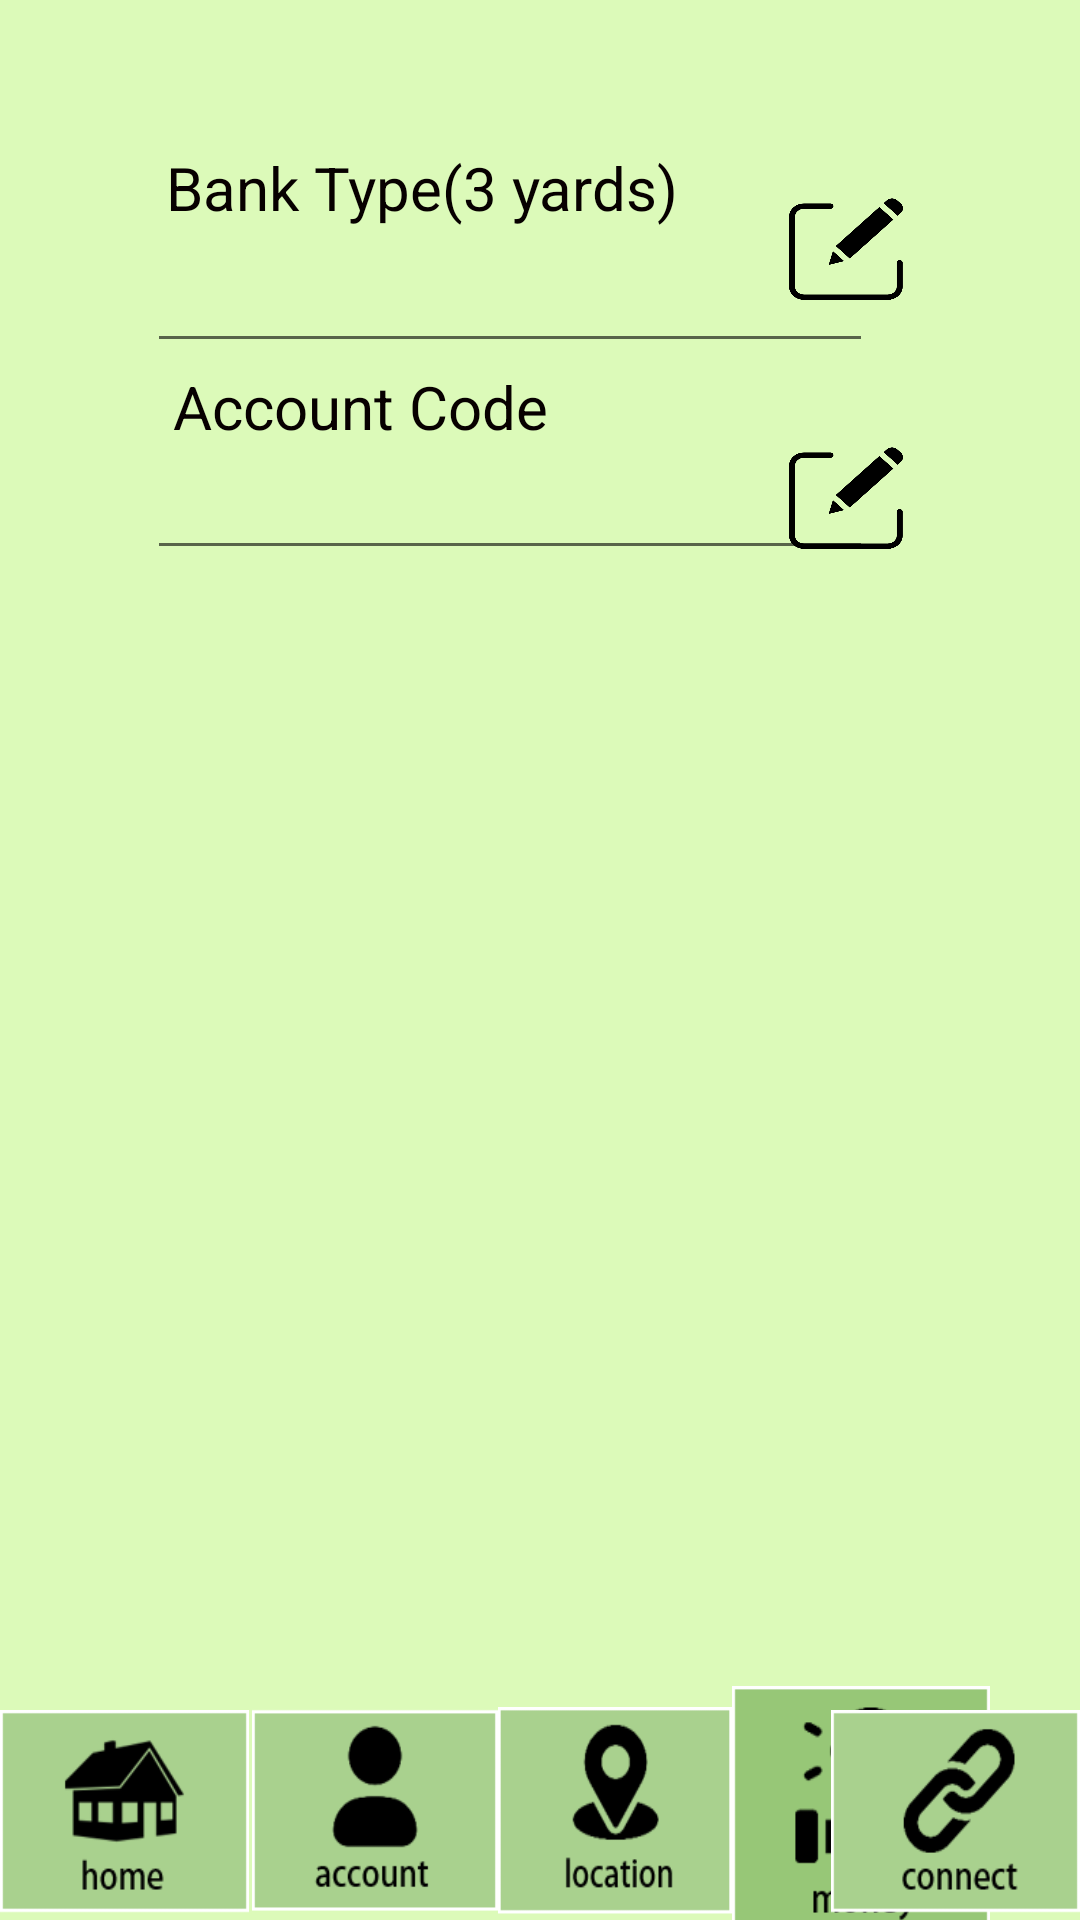

Android layout source for this screen:
<!-- AndroidManifest.xml: application theme Theme.SA -->
<!-- res/layout/activity_created_money.xml -->
<?xml version="1.0" encoding="utf-8"?>
<androidx.constraintlayout.widget.ConstraintLayout xmlns:android="http://schemas.android.com/apk/res/android"
    xmlns:app="http://schemas.android.com/apk/res-auto"
    xmlns:tools="http://schemas.android.com/tools"
    android:layout_width="match_parent"
    android:layout_height="match_parent"
    android:background="#DCFAB9"
    tools:context=".CreatedMoney">

    <EditText
        android:id="@+id/inputAccountcode2"
        android:layout_width="242dp"
        android:layout_height="41dp"
        android:ems="10"
        android:inputType="textPersonName"
        app:layout_constraintBottom_toBottomOf="parent"
        app:layout_constraintEnd_toEndOf="parent"
        app:layout_constraintHorizontal_bias="0.414"
        app:layout_constraintStart_toStartOf="parent"
        app:layout_constraintTop_toTopOf="parent"
        app:layout_constraintVertical_bias="0.249" />

    <EditText
        android:id="@+id/inputBanktype2"
        android:layout_width="242dp"
        android:layout_height="45dp"
        android:layout_marginTop="76dp"
        android:ems="10"
        android:inputType="textPersonName"
        app:layout_constraintBottom_toTopOf="@+id/textView6"
        app:layout_constraintEnd_toEndOf="parent"
        app:layout_constraintHorizontal_bias="0.414"
        app:layout_constraintStart_toStartOf="parent"
        app:layout_constraintTop_toTopOf="parent"
        app:layout_constraintVertical_bias="0.0" />

    <TextView
        android:id="@+id/textView7"
        android:layout_width="wrap_content"
        android:layout_height="wrap_content"
        android:layout_marginTop="52dp"
        android:text="Bank Type(3 yards)"
        android:textColor="#070000"
        android:textSize="20sp"
        app:layout_constraintBottom_toTopOf="@+id/inputBanktype2"
        app:layout_constraintEnd_toEndOf="parent"
        app:layout_constraintHorizontal_bias="0.292"
        app:layout_constraintStart_toStartOf="parent"
        app:layout_constraintTop_toTopOf="parent"
        app:layout_constraintVertical_bias="1.0" />

    <TextView
        android:id="@+id/textView6"
        android:layout_width="wrap_content"
        android:layout_height="wrap_content"
        android:layout_marginTop="140dp"
        android:text="Account Code"
        android:textColor="#070000"
        android:textSize="20sp"
        app:layout_constraintBottom_toTopOf="@+id/inputAccountcode2"
        app:layout_constraintEnd_toEndOf="parent"
        app:layout_constraintHorizontal_bias="0.245"
        app:layout_constraintStart_toStartOf="parent"
        app:layout_constraintTop_toTopOf="parent"
        app:layout_constraintVertical_bias="1.0" />

    <Button
        android:id="@+id/createdMoneyHomeButton"
        android:layout_width="83dp"
        android:layout_height="70dp"
        android:background="@drawable/listhomepagebtn"
        app:backgroundTint="@null"
        app:layout_constraintBottom_toBottomOf="parent"
        app:layout_constraintEnd_toEndOf="parent"
        app:layout_constraintHorizontal_bias="0.0"
        app:layout_constraintStart_toStartOf="parent"
        app:layout_constraintTop_toTopOf="parent"
        app:layout_constraintVertical_bias="1.0" />

    <Button
        android:id="@+id/createdMoneyAccountButton"
        android:layout_width="82dp"
        android:layout_height="70dp"
        android:layout_marginStart="1dp"
        android:layout_marginEnd="248dp"
        android:background="@drawable/listuseraccountbtn"
        app:backgroundTint="@null"
        app:layout_constraintBottom_toBottomOf="parent"
        app:layout_constraintEnd_toEndOf="parent"
        app:layout_constraintHorizontal_bias="0.0"
        app:layout_constraintStart_toEndOf="@+id/createdMoneyHomeButton"
        app:layout_constraintTop_toTopOf="@+id/createdMoneyLocationButton"
        app:layout_constraintVertical_bias="0.0" />

    <Button
        android:id="@+id/createdMoneyLocationButton"
        android:layout_width="78dp"
        android:layout_height="71dp"
        android:layout_marginEnd="172dp"
        android:background="@drawable/listlocationbtn"
        app:backgroundTint="@null"
        app:layout_constraintBottom_toBottomOf="parent"
        app:layout_constraintEnd_toEndOf="parent"
        app:layout_constraintHorizontal_bias="0.0"
        app:layout_constraintStart_toEndOf="@+id/createdMoneyAccountButton"
        app:layout_constraintTop_toTopOf="@+id/createdMoneyButton"
        app:layout_constraintVertical_bias="1.0" />

    <Button
        android:id="@+id/createdMoneyButton"
        android:layout_width="86dp"
        android:layout_height="86dp"
        android:layout_marginEnd="84dp"
        android:background="@drawable/listmoneybtn2"
        app:backgroundTint="@null"
        app:layout_constraintBottom_toBottomOf="parent"
        app:layout_constraintEnd_toEndOf="parent"
        app:layout_constraintHorizontal_bias="0.0"
        app:layout_constraintStart_toEndOf="@+id/createdMoneyLocationButton"
        app:layout_constraintTop_toTopOf="@+id/createdMoneySettingButton" />

    <Button
        android:id="@+id/createdMoneySettingButton"
        android:layout_width="83dp"
        android:layout_height="70dp"
        android:background="@drawable/listsettingbtn"
        app:backgroundTint="@null"
        app:layout_constraintBottom_toBottomOf="parent"
        app:layout_constraintEnd_toEndOf="parent"
        app:layout_constraintHorizontal_bias="1.0"
        app:layout_constraintStart_toEndOf="@+id/createdMoneyButton"
        app:layout_constraintTop_toTopOf="parent"
        app:layout_constraintVertical_bias="1.0" />

    <Button
        android:id="@+id/button3"
        android:layout_width="38dp"
        android:layout_height="34dp"
        android:background="@drawable/editbtn"
        app:backgroundTint="@null"
        app:layout_constraintBottom_toBottomOf="parent"
        app:layout_constraintEnd_toEndOf="parent"
        app:layout_constraintHorizontal_bias="0.817"
        app:layout_constraintStart_toStartOf="parent"
        app:layout_constraintTop_toTopOf="parent"
        app:layout_constraintVertical_bias="0.109" />

    <Button
        android:id="@+id/button4"
        android:layout_width="38dp"
        android:layout_height="34dp"
        android:background="@drawable/editbtn"
        app:backgroundTint="@null"
        app:layout_constraintBottom_toBottomOf="parent"
        app:layout_constraintEnd_toEndOf="parent"
        app:layout_constraintHorizontal_bias="0.817"
        app:layout_constraintStart_toStartOf="parent"
        app:layout_constraintTop_toTopOf="parent"
        app:layout_constraintVertical_bias="0.246" />

</androidx.constraintlayout.widget.ConstraintLayout>
<!-- resources referenced by this layout -->
<resources>
  <!-- drawable editbtn: png bitmap (drawable, 5913 bytes) -->
  <!-- drawable listhomepagebtn: png bitmap (drawable, 3319 bytes) -->
  <!-- drawable listlocationbtn: png bitmap (drawable, 2310 bytes) -->
  <!-- drawable listmoneybtn2: png bitmap (drawable, 2940 bytes) -->
  <!-- drawable listsettingbtn: png bitmap (drawable, 3340 bytes) -->
  <!-- drawable listuseraccountbtn: png bitmap (drawable, 2547 bytes) -->
  <style name="Theme.SA" parent="Theme.MaterialComponents.DayNight.DarkActionBar">
          
          <item name="colorPrimary">@color/purple_500</item>
          <item name="colorPrimaryVariant">@color/purple_700</item>
          <item name="colorOnPrimary">@color/white</item>
          
          <item name="colorSecondary">@color/teal_200</item>
          <item name="colorSecondaryVariant">@color/teal_700</item>
          <item name="colorOnSecondary">@color/black</item>
          
          <item name="android:statusBarColor" tools:targetApi="l">?attr/colorPrimaryVariant</item>
          
      </style>
  <color name="purple_500">#70ad47</color>
  <color name="purple_700">#FF3700B3</color>
  <color name="white">#FFFFFFFF</color>
  <color name="teal_200">#FF03DAC5</color>
  <color name="teal_700">#FF018786</color>
  <color name="black">#FF000000</color>
</resources>
